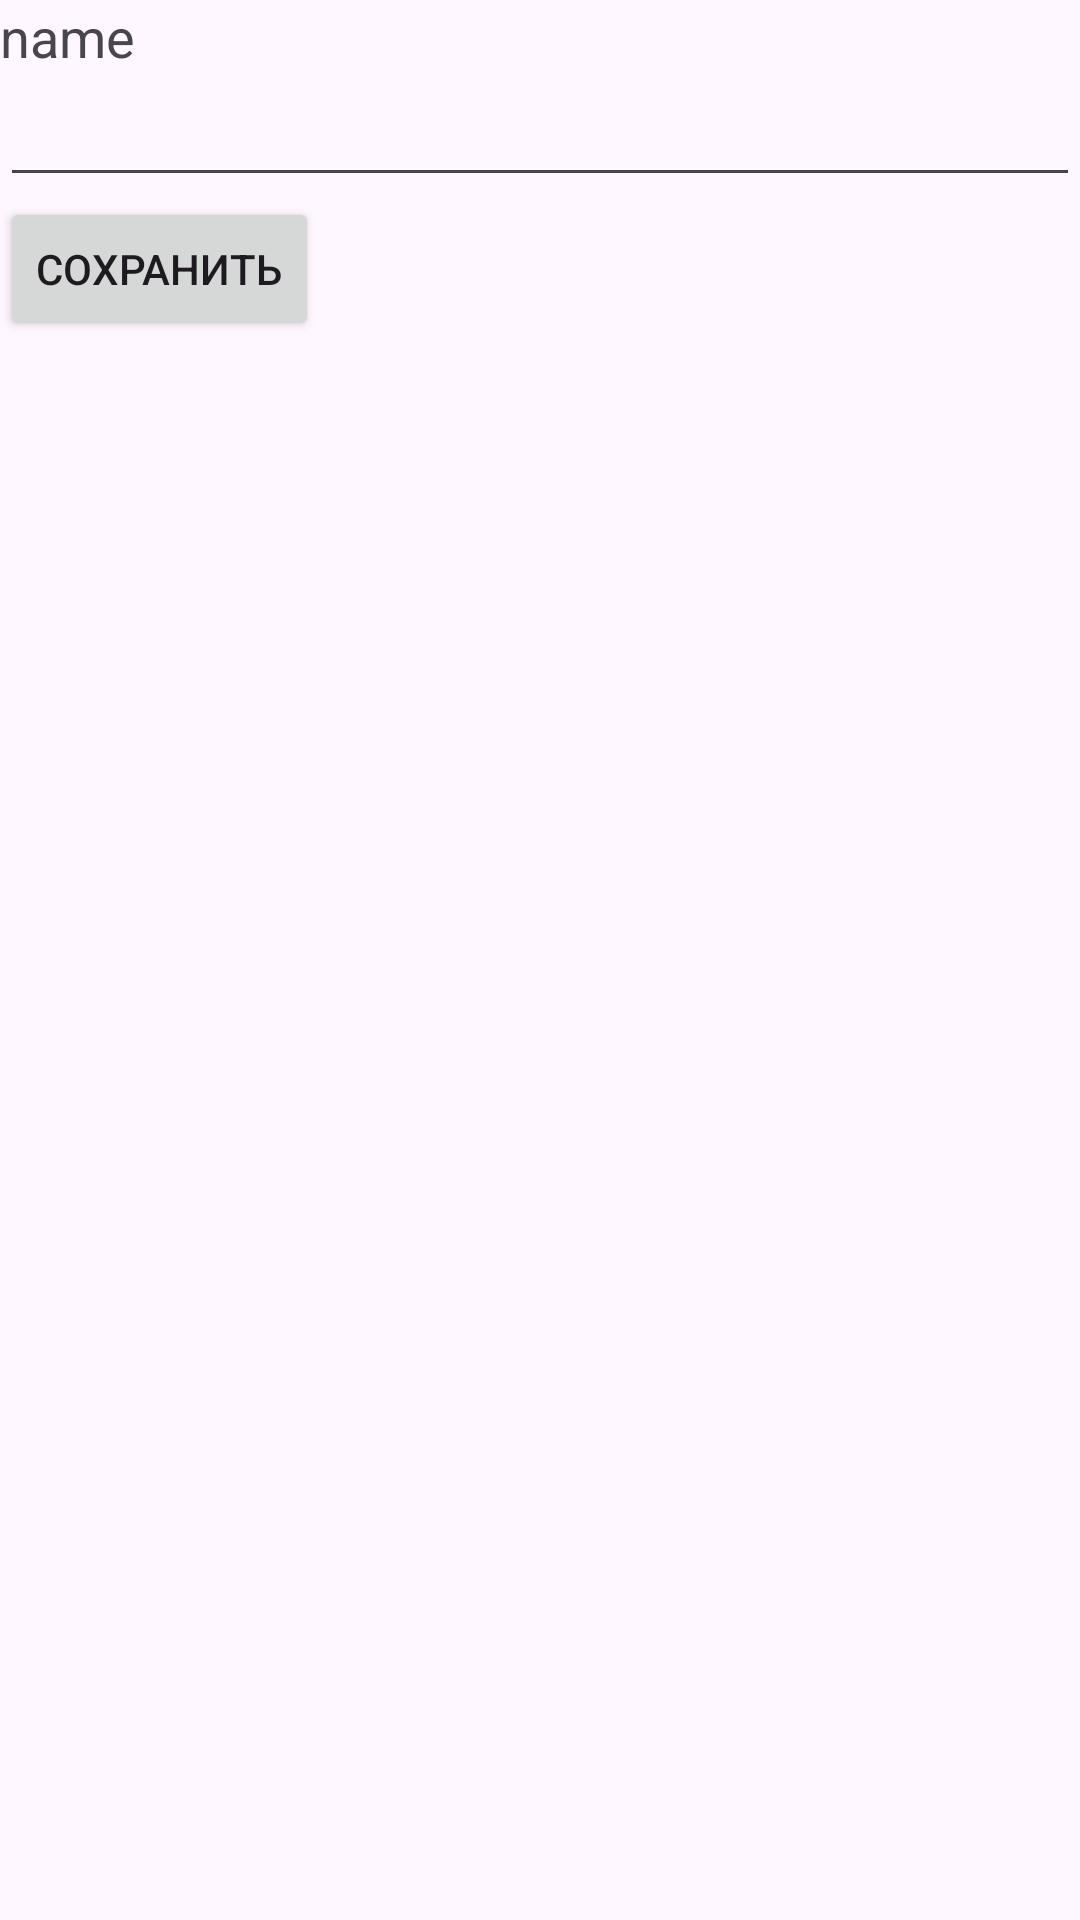

Here is an Android app screen rendered from its layout file. Give the layout XML and the strings, colors and styles it references.
<!-- AndroidManifest.xml: application theme Theme.Material3.DayNight -->
<!-- res/layout/activity_temp.xml -->
<?xml version="1.0" encoding="utf-8"?>
<LinearLayout xmlns:android="http://schemas.android.com/apk/res/android"
    android:layout_width="match_parent"
    android:layout_height="match_parent"
    android:orientation="vertical">

    <TextView
        android:layout_width="wrap_content"
        android:layout_height="wrap_content"
        android:text="name"
        android:textSize="18sp"/>

    <EditText
        android:id="@+id/name"
        android:layout_width="match_parent"
        android:layout_height="wrap_content"/>

    <Button
        android:id="@+id/save"
        android:layout_width="wrap_content"
        android:layout_height="wrap_content"
        android:text="@string/save"/>

    <TextView
        android:id="@+id/text"
        android:layout_width="wrap_content"
        android:layout_height="wrap_content"/>

</LinearLayout>
<!-- resources referenced by this layout -->
<resources>
  <string name="save">Сохранить</string>
</resources>
